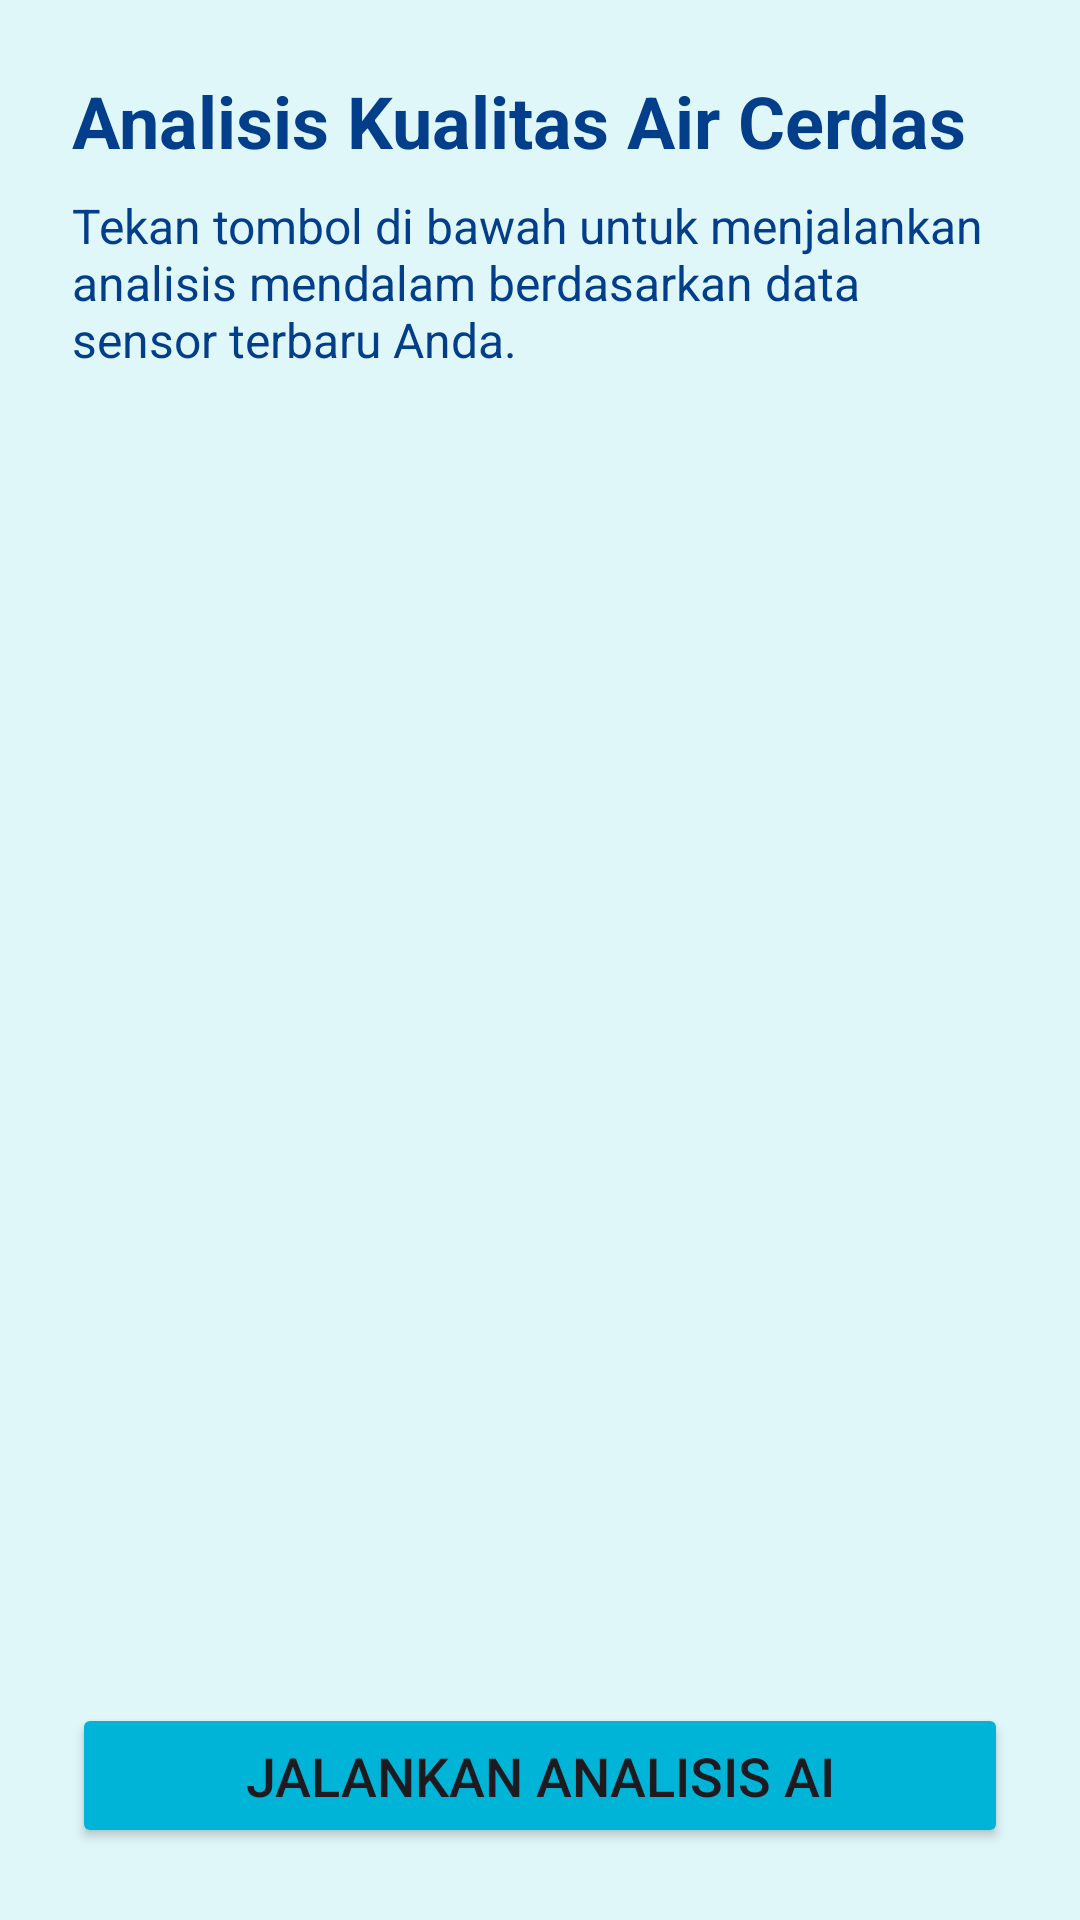

Android layout source for this screen:
<!-- AndroidManifest.xml: application theme Theme.SmartWaterGuard -->
<!-- res/layout/fragment_ai.xml -->
<?xml version="1.0" encoding="utf-8"?>
<androidx.constraintlayout.widget.ConstraintLayout xmlns:android="http://schemas.android.com/apk/res/android"
    xmlns:app="http://schemas.android.com/apk/res-auto"
    xmlns:tools="http://schemas.android.com/tools"
    android:layout_width="match_parent"
    android:layout_height="match_parent"
    android:background="@color/aqua_background"
    android:padding="24dp"
    tools:context=".AIFragment">

    <TextView
        android:id="@+id/tv_ai_title"
        android:layout_width="wrap_content"
        android:layout_height="wrap_content"
        android:text="Analisis Kualitas Air Cerdas"
        android:textSize="24sp"
        android:textStyle="bold"
        android:textColor="@color/deep_navy"
        app:layout_constraintStart_toStartOf="parent"
        app:layout_constraintTop_toTopOf="parent" />

    <TextView
        android:id="@+id/tv_ai_subtitle"
        android:layout_width="0dp"
        android:layout_height="wrap_content"
        android:text="Tekan tombol di bawah untuk menjalankan analisis mendalam berdasarkan data sensor terbaru Anda."
        android:textSize="16sp"
        android:textColor="@color/deep_navy"
        android:layout_marginTop="8dp"
        app:layout_constraintStart_toStartOf="parent"
        app:layout_constraintEnd_toEndOf="parent"
        app:layout_constraintTop_toBottomOf="@id/tv_ai_title" />

    <androidx.cardview.widget.CardView
        android:id="@+id/card_analysis_result"
        android:layout_width="match_parent"
        android:layout_height="wrap_content"
        android:layout_marginTop="24dp"
        app:cardCornerRadius="16dp"
        app:cardElevation="8dp"
        app:cardBackgroundColor="@color/white"
        app:layout_constraintTop_toBottomOf="@id/tv_ai_subtitle"
        android:visibility="gone"
        tools:visibility="visible">

        <androidx.constraintlayout.widget.ConstraintLayout
            android:layout_width="match_parent"
            android:layout_height="wrap_content"
            android:padding="20dp">

            <TextView
                android:id="@+id/tv_analysis_header"
                android:layout_width="wrap_content"
                android:layout_height="wrap_content"
                android:text="Status Air Saat Ini"
                android:textSize="16sp"
                android:textColor="@color/deep_navy"
                app:layout_constraintStart_toStartOf="parent"
                app:layout_constraintTop_toTopOf="parent" />

            <TextView
                android:id="@+id/tv_global_status"
                android:layout_width="match_parent"
                android:layout_height="wrap_content"
                android:layout_marginTop="8dp"
                android:textSize="36sp"
                android:textStyle="bold"
                android:gravity="center"
                android:textColor="@color/deep_navy"
                app:layout_constraintTop_toBottomOf="@id/tv_analysis_header"
                tools:text="LAYAK DIKONSUMSI" />

            <TextView
                android:id="@+id/tv_ai_summary"
                android:layout_width="match_parent"
                android:layout_height="wrap_content"
                android:layout_marginTop="16dp"
                android:textSize="14sp"
                android:textColor="@color/deep_navy"
                app:layout_constraintTop_toBottomOf="@id/tv_global_status"
                tools:text="Berdasarkan analisis AI, semua parameter (pH, TDS, Turbidity) berada dalam batas aman dan ideal untuk konsumsi manusia." />

        </androidx.constraintlayout.widget.ConstraintLayout>
    </androidx.cardview.widget.CardView>

    <com.airbnb.lottie.LottieAnimationView
        android:id="@+id/lottie_loading"
        android:layout_width="150dp"
        android:layout_height="150dp"
        app:lottie_rawRes="@raw/water_loading"
        app:lottie_autoPlay="true"
        app:lottie_loop="true"
        android:visibility="gone"
        app:layout_constraintTop_toBottomOf="@id/tv_ai_subtitle"
        app:layout_constraintStart_toStartOf="parent"
        app:layout_constraintEnd_toEndOf="parent"
        app:layout_constraintBottom_toTopOf="@id/btn_run_analysis"
        app:layout_constraintVertical_bias="0.3"/>

    <Button
        android:id="@+id/btn_run_analysis"
        android:layout_width="match_parent"
        android:layout_height="wrap_content"
        android:text="Jalankan Analisis AI"
        android:textSize="18sp"
        android:paddingVertical="12dp"
        android:backgroundTint="@color/light_blue"
        app:cornerRadius="12dp"
        app:layout_constraintBottom_toBottomOf="parent" />

</androidx.constraintlayout.widget.ConstraintLayout>
<!-- resources referenced by this layout -->
<resources>
  <color name="aqua_background">#E0F7FA</color>
  <color name="deep_navy">#023E8A</color>
  <color name="light_blue">#00B4D8</color>
  <color name="white">#FFFFFFFF</color>
  <style name="Theme.SmartWaterGuard" parent="Theme.Material3.Light.NoActionBar">
          <item name="colorPrimary">@color/primary_blue</item>
          <item name="colorOnPrimary">@color/white</item>
          <item name="colorSecondary">@color/light_blue</item>
          <item name="colorOnSecondary">@color/white</item>
  
          <item name="android:statusBarColor">@color/deep_navy</item>
          <item name="android:navigationBarColor">@color/deep_navy</item>
          <item name="android:windowBackground">@color/aqua_background</item>
  
          
          <item name="fontFamily">@font/poppins</item>
      </style>
  <color name="primary_blue">#0096C7</color>
</resources>
